pico-8 play session: hold → + tap 🅾

[t = 4 s] hold → ~4s, tap 🅾 ~7×
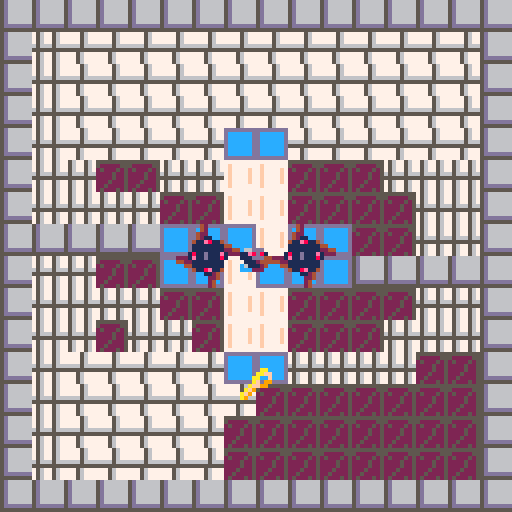

pico-8 cartridge
version 41
__lua__
-- Flirt game 
-- [redacted]
-- [redacted]

-->8
--Construction Functions

function _init()

    initialize_variables()

    init_gameplay()

end

--A simple function for creating variables that must exist on program 
--start or are useful to be able to quickly tweak when developing. 
function initialize_variables()
    foo = "bar"

    --This will only be the initial stats - if there's anything I want to preserve I should copy it when the program starts.
    char_player =
    {
        coords = {x = 16, y = 16},
        facingRight = true,
        moveSpeed = 16, --base moveSpeed, everything else will be based on this
        vel = {x = 0, y = 0},
        intended = {x = 16, y = 16},
        width = 7, --remeber that pixel counting effectively starts at 0
        height = 7,
        spr = 
        {
            idle = 56,
            walkCycle_start = 57,
            walkCycle_length = 4,
            walkCycle = {},
            animTick = 1,
            current = 16,
            size = 1
        },
        hasKey = false,
    }
    --Construct a list of the sprites that make-up the walk cycle
    --It would be wise to make this a more general function and more robust, but this will do for now
    for i = 1, char_player.spr.walkCycle_length do
        add(char_player.spr.walkCycle, char_player.spr.walkCycle_start + i - 1)
    end

    global_physicsDrag = .92 -- generally, movement should be multiplied by this to gradually reduce velocity each frame
    global_moveSpeedMax = 8 --Multiply obj moveSpeed by this number
    global_dampen = .02 --Multiply anything related to movement to convert my working numbers into numbers appropriate for pixels
    global_tick = 0
    global_framesPerSprite = 5
    tileSize = 8
    originOffset = 16

    spriteFlag_solid = 0
    spriteFlag_loseCondition = 2 --Prob unused, might remove
    range_hazard = (8 + char_player.width/2) --in pixels
    range_key = (8 + char_player.width/2)

    --Animation iterates through these sprites 
    --It would be more elegant to set states and timing and construct the cycle on the fly
    sprite_hazardCycle = 
    {
        66, 64, 64, 64, 64, 64, 64, 64,--Rest state 1, settles for 1 frame then rests
        68, 70, 72, 68, 70, 72, --Spinning state 1
        64, 66, 66, 66, 66, 66, 66, 66, --Rest State 2, settles then rests
        68, 70, 72, 68, 70, 72, --Spinning State 2, identical to first
    }
    
    level_initial = "level_I"--"level_heart"--
    levels = {}
    create_levels()

    table_toAnimate = {}

end

function init_gameplay()

    --Construction events
    --
    _update = update_gameplay
    _draw = draw_gameplay

    --Start creating levels
    if not level_current then --initialize level_current
        level_current = levels[level_initial]
    end

    --Set current conditions based on the current level's parameters
    coords_spawn = level_current.coords_spawn
    zone_success = level_current.zone_success
    coords_tileOrigin = level_current.coords_tileOrigin
    coords_key = level_current.coords_key
    table_hazards = level_current.table_hazards
    
    --Validate level parameters
    if coords_spawn == nil 
    or zone_success == nil 
    or coords_tileOrigin == nil 
    or coords_key == nil 
    or table_hazards == nil
    then
        troubleshooting("levelParams","Hey, setting the level params doesn't work! \n")
        return
    end

    --Game Cycle Start Events
    --

    --Clear table toAnimate
    table_toAnimate = {}

    --Reset key progress
    char_player.hasKey = false

    --Add the player to the ToAnimate table
    add(table_toAnimate, char_player)
    
    --Define the key
    key_current = 
    {
        coords = coords_key,
        spr = 
        {
            current = 25,
            size = 1,
            hoverCycle = 
            {
                distance = range_key / 4, --Aiming for 3 pixels, want it to be dynamic
            }
        }
    }
    --Add the key to the ToAnimate table
    add(table_toAnimate, key_current)
    --Give each entry in the hazards table a loop cycle variable (indicates this is an object with a simple anim, rather than a walk cycle) 
    --then add each entry in the table to the ToAnimate table
        for index, hazard in ipairs(table_hazards) do
        hazard.spr = {}
        hazard.spr.size = 2
        hazard.spr.loopCycle = sprite_hazardCycle
        add(table_toAnimate, hazard)
    end

    --Slow player dramatically on level advance
    char_player.vel.x = impose_global_dampen(char_player.vel.x)
    char_player.vel.y = impose_global_dampen(char_player.vel.y)

    --TP player to spawn coords
    char_player.coords = {x = coords_spawn.x, y = coords_spawn.y}

end

function create_level(level_title, seqOrder, coords_spawn, 
    zone_success, coords_tileOrigin, coords_key, table_hazards, levelTimer)

    if levels[level_title] then 
        troubleshooting("levelExists", "Hey, that level, "..level_title..",\n already exists! \n") 
        return
    end

    levels[level_title] =
    {
        seqOrder = seqOrder or 0,
        coords_spawn = coords_spawn or {x = 64, y = 64},
        zone_success = zone_success or {corner_1 = {x = (0 * tileSize), y = (0 * tileSize)}, corner_2 = {x = (2 * tileSize), y = (2 * tileSize)}},
        coords_tileOrigin = coords_tileOrigin or {x = 0, y = 0},
        coords_key = coords_key or {x = 64, y = 64},
        table_hazards = table_hazards or {{coords = {x = 5, y = 5},}},
        levelTimer = levelTimer or {max = 300}
    }
end

function create_levels()
    --[[level_title, seqOrder, coords_spawn, 
    zone_success, coords_tileOrigin, coords_key, table_hazards, timer]]
    --[[
        I want to use the coords from the map editor so I have to 
        convert each value here to screen space and account for offset.
    --]]

    --Val "to Screen with Offset"
    local function toScr_wOff(val, offset) --I've given everything clearer names for readability, but I just couldn't bear this function being so long
        if offset == nil then 
            offset = 0 
        end
        return ((val - (originOffset * offset)) * tileSize)
    end
    create_level
    (
        "level_I", --level_title
        1, --seqOrder
        {x = toScr_wOff(8), y = toScr_wOff(8)}, --coords_spawn
        {corner_1 = {x = toScr_wOff(7), y = toScr_wOff(4)}, corner_2 = {x = toScr_wOff(9), y = toScr_wOff(5)}}, --zone_success
        {x = (originOffset * 0), y = 0}, --coords_tileOrigin
        {x = toScr_wOff(8), y = toScr_wOff(11.5)}, --coords_key
        { --table_hazards
            {coords = {x = toScr_wOff(6.5), y = toScr_wOff(8)}},
            {coords = {x = toScr_wOff(9.5), y = toScr_wOff(8)}},
        }, --levelTimer
        {max = 300}
    )

    create_level
    (
        "level_heart", --level_title
        2, --seqOrder
        {x = toScr_wOff(23.5, 1), y = toScr_wOff(10.5)}, --coords_spawn
        {corner_1 = {x = toScr_wOff(24, 1), y = toScr_wOff(11)}, corner_2 = {x = toScr_wOff(26, 1), y = toScr_wOff(12)}}, --zone_success
        {x = (originOffset * 1), y = 0}, --coords_tileOrigin
        {x = toScr_wOff(26.5, 1), y = toScr_wOff(4.5)}, --coords_key
        { --table_hazards
            {coords = {x = toScr_wOff(24.5, 1), y = toScr_wOff(5)}},
            {coords = {x = toScr_wOff(23, 1), y = toScr_wOff(7)}},
            {coords = {x = toScr_wOff(26, 1), y = toScr_wOff(7)}},
        }, --levelTimer
        {max = 300}
    )

    create_level
    (
        "level_u", --level_title
        3, --seqOrder
        {x = toScr_wOff(41, 2), y = toScr_wOff(5)}, --coords_spawn
        {corner_1 = {x = toScr_wOff(38, 2), y = toScr_wOff(5)}, corner_2 = {x = toScr_wOff(39, 2), y = toScr_wOff(6)}}, --zone_success
        {x = (originOffset * 2), y = 0}, --coords_tileOrigin
        {x = toScr_wOff(39, 2), y = toScr_wOff(11)}, --coords_key
        { --table_hazards
            {coords = {x = toScr_wOff(40, 2), y = toScr_wOff(9)}},
            {coords = {x = toScr_wOff(40, 2), y = toScr_wOff(7)}},
            {coords = {x = toScr_wOff(35, 2), y = toScr_wOff(5)}},
            {coords = {x = toScr_wOff(35, 2), y = toScr_wOff(3)}},
            {coords = {x = toScr_wOff(45, 2), y = toScr_wOff(5)}},
            {coords = {x = toScr_wOff(45, 2), y = toScr_wOff(3)}},
        }, --levelTimer
        {max = 300}
    )

end

--Often my working numbers are higher values for more precision, so I need to 
--convert them to a value more appropriate for pixels/every frame calculation
function impose_global_dampen(val)
    if type(val) == "number" then 
        return val * global_dampen
    else
        troubleshooting("notNumberInGlob", "Hey, that's not a number \nin impose_global_dampen! \n")
        return
    end
end

-->8
--Utility Functions

--Troubleshooting function which is as simple as possible; 
--Each message gets an ID so it doesn't get duplicated, then all messages from start of runtime
--are stored in a table so they can be drawn at the end of the frame.
--Troubleshooting messages can be added from anywhere in the stack, overwrite their previous messages, and don't expire.
function troubleshooting(id, msg)

    if not ts_messages then 
        ts_messages = {} 
    end

    ts_messages[id] = msg

end

--Draw all messages accumulated since runtime began,
--all reasonably spaced and function is placed at the very end
--of the draw so that it overrides all other drawing
function draw_troubleshooting()

    local ts_messageOffset = 0

    if ts_messages == nil then
        return
    end

    for key, message in pairs(ts_messages) do
        print(message, 4, 4 + ts_messageOffset, tileSize)
        ts_messageOffset += tileSize
    end

end

--If velocity is a given fraction of the moveSpeed, halt
function query_shouldHalt(vel, moveSpeed)
    if ((abs(vel)) < (moveSpeed / 16)) then
        return true
    else
        return false
    end
end

-- Checks if object coordinates are within a specified range of a given point
function query_doesCollide_range(obj_coords, point_coords, range)
    local differenceInX = obj_coords.x - point_coords.x
    local differenceInY = obj_coords.y - point_coords.y
    local euclideanDistance = sqrt(differenceInX^2 + differenceInY^2)

    if euclideanDistance < range then
        return true
    else
        return false
    end
end

--If player coords are within bounds of zone, return true
function query_doesCollide_zone(obj, zone)

    local x = obj.coords.x
    local y = obj.coords.y

    if (zone.corner_1.x < x) 
    and (x < zone.corner_2.x) 
    and (zone.corner_1.y < y) 
    and (y < zone.corner_2.y) 
    then
        return true
    else
        return false
    end
end

-->8
--Update Functions

function update_gameplay()
    
    --Iterate global tick
    tick_update()

    levelTimer.update()

    --Validate player
    if not char_player then
        troubleshooting("noChar", "Um, you lost your character! \n")
    end

    --Early in frame, move player
    --then record TODO
    move_player(char_player)

    --If player is in success zone, 
    --advance level
    if query_doesCollide_zone(char_player, zone_success) and char_player.hasKey then

        advance_level()

    end

    --If player picks up key, stop rendering the sprite
    if query_doesCollide_range(char_player.coords, coords_key, range_key) then
        char_player.hasKey = true
        del(table_toAnimate, key_current)
    end

    --For each hazard in table: if colliding with hazard, die
    for index, hazard in pairs(table_hazards) do
        if query_doesCollide_range(char_player.coords, hazard.coords, range_hazard) then
            die()
        end
    end

end

--Find players new x, y coords by maintaining velocity
function move_player(player)

    --(btn(x,y)) 
    --x=0, 1 means left, right 
    --x=2,3 means up, down
    --y=0 means player control scheme 1, y=1 means player control scheme 2 (I have both set up to control main character so user can choose)
    --
    --While player presses any button, continuously add velocity to relevant direction
    --(This is a tidy little module to reduce code repetition)
    local function impetus(vel, pole)
        return vel + (player.moveSpeed * pole)
    end
    if (btn(0,0) or btn(0,1)) player.vel.x = impetus(player.vel.x, -1)
    if (btn(1,0) or btn(1,1)) player.vel.x = impetus(player.vel.x, 1)
    if (btn(2,0) or btn(2,1)) player.vel.y = impetus(player.vel.y, -1)
    if (btn(3,0) or btn(3,1)) player.vel.y = impetus(player.vel.y, 1)

    --Impose limits of drag and maximum movespeed 
    --(sidenote, I suppose movespeed max could be derived from gravity/drag affecting base movespeed)
    local function player_imposeLimits(vel, moveSpeed)
        local moveSpeedMax = moveSpeed * global_moveSpeedMax
        return mid(-moveSpeedMax, (vel * global_physicsDrag), moveSpeedMax)
    end
    player.vel.x = player_imposeLimits(player.vel.x, player.moveSpeed)
    player.vel.y = player_imposeLimits(player.vel.y, player.moveSpeed)

    if query_shouldHalt(player.vel.x, player.moveSpeed) then
        player.vel.x = 0
    end
    if query_shouldHalt(player.vel.y, player.moveSpeed) then
        player.vel.y = 0
    end

    --Find intended x,y coords
    player.intended.x = player.coords.x + (impose_global_dampen(player.vel.x))
    player.intended.y = player.coords.y + (impose_global_dampen(player.vel.y))
    --Check collision on each axis
    --If there is collision on an axis, set the intended location back to the current one
    if not query_canMove(player.intended.x, player.coords.y, player.width, player.height) then
        --troubleshooting("Xsolid", "Solid X: "..player.intended.x..", "..player.coords.y)
        player.vel.x *= -.5
        player.intended.x = player.coords.x + (impose_global_dampen(player.vel.x))
    end
    if not query_canMove(player.coords.x, player.intended.y, player.width, player.height) then
        --troubleshooting("Ysolid", "Solid Y: "..player.coords.x..", "..player.intended.y)
        player.vel.y *= -.5
        player.intended.y = player.coords.y + (impose_global_dampen(player.vel.y))
    end
    
    --Simply set player coords to the intended coords
    player.coords.x = player.intended.x
    player.coords.y = player.intended.y

end

function tick_update()

        --Once each cycle, increment global_tick until it is reset after 64
        if global_tick > 64 then
            global_tick = 0
        end
        global_tick += 1

end

levelTimer = {} --Initialize level timer
--Function intentially uses reference of current level's timer
--Level timer ticks down and provides framework for the timer visual.
--TODO Need to implement a timer visual
function levelTimer.update()

    local timer = level_current.levelTimer

    if not timer.current then
        timer.current = timer.max
    end

    timer.current -= 1

    if timer.current < 0 then
        troubleshooting("levelTimer", "Too slow")
        die()
    end

end

function levelTimer.reset()

    level_current.levelTimer.current = level_current.levelTimer.max

end

function advance_level()

    local wasFound_bool = false --Local variable tracking if the following function somehow ends up invalid
    local levelNext_seqOrder = level_current.seqOrder + 1 --Local variable setting the target for the function

        --If target is greater than the number of levels there are, set current level to initial level
        --Probably temporary for development
    if levelNext_seqOrder > 3 then
        troubleshooting("levelLoop","No more levels, looping")
        level_current = levels[level_initial]
    else
        for key, level in pairs(levels) do
            if level.seqOrder == levelNext_seqOrder then
                wasFound_bool = true

                level_current = levels[key]
            end
        end
        die()
        if not wasFound_bool then
            troubleshooting("levelNext", "No next level found!")
        end
    end
end

function die()
    levelTimer.reset()
    init_gameplay()

end

--Checks if an objects bounds touch a map tile with a given sprite flag
--limited to only "is solid?" but I could modify
function query_canMove(x, y, obj_width, obj_height)

    --I'm collision checking the outer points of a cross centered in the sprite, 
    --rather than the center or corners
    offset_width = (((obj_width + 1) - .5) / 2) --Add 1 because pixel counts are 0 indexed, subtract a bit for gamefeel, divide by two for centering
    offset_height = (((obj_height + 1) - .5) / 2)

    local edges = {}

    --Add the outer points of  a cross to an array
    add(edges, {x - offset_width, y})
    add(edges, {x + offset_width, y})
    add(edges, {x, y - offset_height})
    add(edges, {x, y + offset_height})

    --If any point returns solid, return false immediately
    --Note to self, I could use the Pico-8 foreach function here
    for i=1, #edges do
        if query_flagType(edges[i], spriteFlag_solid) then
            --troubleshooting("solid", "Solid...SOLID "..x..", "..y)
            return false
        end
    end
    --troubleshooting("solid", "Clear "..x..", "..y)
    return true

end

--Checks a given x,y coords for a specific flag
function query_flagType(coords_input, flagType)

    --Had a more complicated use-case in mind, so this function can handle multiple flags of interest
    spriteFlags_ofInterest = {flagType}

    --Convert from screen coords to map coords, taking into consideration tile offset
    map_x = flr((coords_input[1] / tileSize) + level_current.coords_tileOrigin.x)
    map_y = flr((coords_input[2] / tileSize) + level_current.coords_tileOrigin.y)

    --Get sprite address
    local sprite_address = mget(map_x, map_y)
    -- Get the flag(s) associated with the sprite
    local spriteFlags = fget(sprite_address)
    
    -- Check for flag type of interest based on spriteFlags
    for key, flag in ipairs(spriteFlags_ofInterest) do
        if (spriteFlags & 2^flag) > 0 then
            return true
        end
    end

    -- Return false if spriteAddress is not of given flag type
    return false
end

tempTape = {}

function tempTape.clear(obj)

    tempTape[obj] = {}

end

function tempTape.write(obj, coords, direction, level)

    add(
        tempTape[obj], 
        {
            coords.x, 
            coords.y, 
            direction, 
            level
        }
    )

end

tape = {}

function tape.record(obj)

    for index, entry in ipairs(tempTape[obj]) do

        add
        (
            finalTape, 
            {
                entry.x,
                entry.y,
                entry.direction,
                entry.level
            }
        )

    end
end

function tape.play(obj)



end

-->8
--Draw Functions

function draw_gameplay()

    cls(2)

    draw_map()

    if next(table_toAnimate) == nil then
        troubleshooting("animateNil", "No objects to animate")
    end

    for index, anim_obj in pairs(table_toAnimate) do
        obj_animate(anim_obj)
    end

    draw_troubleshooting()

end

function draw_map()

    map(coords_tileOrigin.x, coords_tileOrigin.y, 0, 0, 16, 16)

end

function obj_animate(obj)

    if not obj.spr.animTick then
        obj.spr.animTick = 1
    end

    if obj.spr.walkCycle then --If object has a walk cycle
        --If object is not moving, set spr.current to idle
        if query_shouldHalt(obj.vel.x, obj.moveSpeed) and query_shouldHalt(obj.vel.y, obj.moveSpeed) then
            obj.spr.current = obj.spr.idle
            --troubleshooting("halted", "halted anim "..global_tick)
        --iterate walk cycle by cycling through the indices of walkCycle according to
        --the modulo of global_tick; I do it this way for elegance
        elseif global_tick % global_framesPerSprite == 0 then
            --a per-object anim tick cycles from 1 to the length of walkCycle. It could just increment, but this prevents infinite growth if I understand it correctly
            obj.spr.animTick = (obj.spr.animTick % #obj.spr.walkCycle) + 1
            obj.spr.current = obj.spr.walkCycle[obj.spr.animTick]
        else

    end

    elseif obj.spr.loopCycle then --If object is a simple sprite with a loop cycle
        if not obj.spr.current then
            obj.spr.current = obj.spr.loopCycle[1]
        end
        if global_tick % global_framesPerSprite == 0 then
            --a per-object anim tick cycles from 1 to the length of loopCycle.
            obj.spr.animTick = (obj.spr.animTick % #obj.spr.loopCycle) + 1
            obj.spr.current = obj.spr.loopCycle[obj.spr.animTick]
        end

    elseif obj.spr.hoverCycle then --If object is a simple sprite with a hover cycle
        if not obj.spr.hoverCycle.origin_y then
            obj.spr.hoverCycle.origin_y = obj.coords.y --Initialize origin y coord for reference in hover distance
            obj.spr.hoverCycle.pole = 1
        end

        if global_tick % global_framesPerSprite == 0 then
            --Add 1 or -1 to objects y coord depending on if it is above or below the distance from the origin
            if obj.coords.y <= (obj.spr.hoverCycle.origin_y - obj.spr.hoverCycle.distance) then
                obj.spr.hoverCycle.pole = 1
            elseif obj.coords.y >= (obj.spr.hoverCycle.origin_y + obj.spr.hoverCycle.distance) then
                obj.spr.hoverCycle.pole = -1
            end
            obj.coords.y += 1 * obj.spr.hoverCycle.pole

        end

    else
        troubleshooting("objAnimateNil", "obj_animate called with incompat obj")
        --return
    end

    spr(obj.spr.current, (obj.coords.x - (obj.spr.size * 4)), (obj.coords.y - (obj.spr.size * 4)), obj.spr.size, obj.spr.size)

end

function draw_player()

    spr(52, char_player.coords.x, char_player.coords.y)

end
__gfx__
00000000777756775677777775677567555555555d666666ddddddddbbc3333cdddd65dd55555555777777770000000000000000000000000000000000000000
00000000777756775677777775677567500000555d666666dccccccdbc333bbcdddd65ddd66666657f7777770000000000000000000000000000000000000000
00700700777756775677777775677567050005055d666666dccccccdc333bbbbdddd65ddd66666657f7777f70000000000000000000000000000000000000000
00077000666656665677777765666566000050055d666666dccccccd3333bbbb55556555d66666657f7777f70000000000000000000000000000000000000000
00077000555555555677777755555555000050055d666666dccccccd33333bbb66666666d66666657f7777f70000000000000000000000000000000000000000
00700700777567775677777775677567000500055d666666dccccccdbbbc33cbddd65dddd66666657f7777f70000000000000000000000000000000000000000
00000000777567775666666675677567005000055ddddddddccccccdbbbbc33cddd65dddd66666657f7777770000000000000000000000000000000000000000
000000007775677755555555756775670500050555555555ddddddddbbbbbc33ddd65dddddddddd5777777770000000000000000000000000000000000000000
00077600000000000000000000000000000000000000000000000000000000000000000000000aa0000ddd006ddddd6600000000000000000000000000000000
007d11600007766000007766000077660000776600007766007766000000000000066bb00000aaff00dd41106ddddd6600000000000000000000000000000000
77dbd360007dd1600007dd160007dd160007dd160007dd1607dd160000000000006cc3b0000aa00f00d942106577756600000000000000000000000000000000
007dd160007bd3600007bd360007bd360007bd360007bd3607bd3600000000000067cab0000af09900d949106770776600000000000000000000000000000000
007776000077760000077760000777600007776000077760077760000000000000666b0000aff9900dd942106700076600000000000000000000000000000000
0017100000071000071710000071700000071000000710000171000000000000000630000af900000dd942106770776600000000000000000000000000000000
055dd100017dd110057dd100011d7500017dd1000017d10057dd100000000000036cc330af9000000dd940006677766600000000000000000000000000000000
000002200550022000502200022550000550220000052200050022000000000009900440a90000000dd900006666666600000000000000000000000000000000
00111500000000000000000000000000000000000000000000000000000000000000000000000000000000000000000000000000000000000000000000000000
01171600001115000001115000011150000111500001115001115000000000000000000007766600077666000776660007766600000000000000000000000000
71787260011716000011716000117160001171600011716001716000000000000776660007e8684007e8684007e8684007e86800000000000000000000000000
061775000178725000178720001787200017872000178720078725000000000055e8681057766644577666445776664457766640000000000000000000000000
00666000001776000001776000017760000177600001776001776000000000005556664455555444555554445555544455566440000000000000000000000000
00995000006660000766660007666600076666000766660007660000000000000555444405555544055555440555554405554444000000000000000000000000
0005500007555600095550000059900000555000005550009955000000000000c7555440cc7744400cc74440d77cc44007c55440000000000000000000000000
0000440009904400009044000044000009904400004400000440000000000000ccc44400cc0dd00000cd00000d0cc0000dcc4400000000000000000000000000
00000000000ee000000ee000000ee000000eee00000ee000000000ee00000e000000000000000000000000000000000000000000000000000000000000000000
00aa0000000ee00000eeee00000ee000000eee00000ee00000e0ee000000e00e00000000066ddd00066ddd00066ddd00066ddd00000000000000000000000000
00aaa00008aee20000aeee00008ee200088aee20008aa200000ee0000000e0e0066ddd0006e8d84006e8d84006e8d84006e8d800000000000000000000000000
0aaaaa00088aa20000aaa200088aaa20088aaa20088aaa20000e0e00000e0e0011e8d810166ddd44166ddd44166ddd44166ddd40000000000000000000000000
0aaaa000088aa2000aaaa20008aaa20008aaaa0008aaa2000ee0e0e000eee000111ddd44111112441111124411111244111dd440000000000000000000000000
0aaa000008aa32000aaa020008b0320008baa20008b032000e0e00000ee000000111244401111124011111240111112401112444000000000000000000000000
00a000000ba030000aa0000000b0300000b0300000b03000ee0000000e000000c6111240cc6622200cc62220366cc22006c11240000000000000000000000000
000000000bb033000000000000bb330000bb330000bb330000e00000e0000000ccc22200cc03300000c30000030cc00003c22200000000000000000000000000
00000000044400000000004200000000000009944440000000000444440000000000044444400000000000000000000000000000000000000000000000000000
00000000422200000000004200000000000009944422000000002244442000000000244444220000000000000000000000000000000000000000000000000000
00000002222200000000042200000000000022994222200000022224422220000000224442220000000000000000000000000000000000000000000000000000
00000001122000000000042110000000002222911422200000222241122222000002224114222000000000000000000000000000000000000000000000000000
42200111111000000000411e8114000002222118e112220000222118811222200222211ee1122220000000000000000000000000000000000000000000000000
42221e8111e100000000111111114400222218811ee1222202221ee11881222222221ee118812222000000000000000000000000000000000000000000000000
42221111118100000000111111112244222218111181222222221e11118122222222181111812222000000000000000000000000000000000000000000000000
0421111d111112000001811d111e12222221811dd11812222221811d111812222221811d11181222000000000000000000000000000000000000000000000000
00211111d11112402221e11d111810002221811dd11812222221811dd11812222221811dd1181222000000000000000000000000000000000000000000000000
0000181111112224442211111111000022221811118122222222181111e122222222181111812222000000000000000000000000000000000000000000000000
00001e1118e12224004411111111000022221ee118812222222218811ee12220222218811ee19222000000000000000000000000000000000000000000000000
000001111110022400004118e11400000022211e8112222002299118811222000222211ee1199990000000000000000000000000000000000000000000000000
00000221100000000000000112400000000222411422220000999921142222000002224114229900000000000000000000000000000000000000000000000000
00002222200000000000000022400000000222244422000000099224422220000000222444220000000000000000000000000000000000000000000000000000
00002224000000000000000024000000000022444440000000000244442200000000224444420000000000000000000000000000000000000000000000000000
00004440000000000000000024000000000004444440000000000044444000000000044444400000000000000000000000000000000000000000000000000000
__gff__
0000000000010008000100000000000000000000000000000000000000000000000000000000000000000000000000000000000000000000000000000000000000000000000000000000000000000000000000000000000000000000000000000000000000000000000000000000000000000000000000000000000000000000
0000000000000000000000000000000000000000000000000000000000000000000000000000000000000000000000000000000000000000000000000000000000000000000000000000000000000000000000000000000000000000000000000000000000000000000000000000000000000000000000000000000000000000
__map__
0505050505050505050505050505050505050505050505050505050505050505050505050505050505050505050505050000000000000000000000000000000000000000000000000000000000000000000000000000000000000000000000000000000000000000000000000000000000000000000000000000000000000000
0503010101010101010101010101010505020202020202020202020205050505050303030303030303030303030303050000000000000000000000000000000000000000000000000000000000000000000000000000000000000000000000000000000000000000000000000000000000000000000000000000000000000000
0503010101010101010101010101010505020202020202020202020205020202050307070303030303030303070703050000000000000000000000000000000000000000000000000000000000000000000000000000000000000000000000000000000000000000000000000000000000000000000000000000000000000000
0503010101010101010101010101010505020202020202020702020202020202050507070503030303030305070705050000000000000000000000000000000000000000000000000000000000000000000000000000000000000000000000000000000000000000000000000000000000000000000000000000000000000000
0503010101010106060101010101010505020202020202070707060205020202050507070503030303030305070705050000000000000000000000000000000000000000000000000000000000000000000000000000000000000000000000000000000000000000000000000000000000000000000000000000000000000000
050303040403030a0a040404030303050502020202020a0a070a0a0205050505050307070303060303060303070703050000000000000000000000000000000000000000000000000000000000000000000000000000000000000000000000000000000000000000000000000000000000000000000000000000000000000000
050303030304040a0a0404040403030505020202020a07070407070a050202020503030303030a07070a0303030303050000000000000000000000000000000000000000000000000000000000000000000000000000000000000000000000000000000000000000000000000000000000000000000000000000000000000000
05050505050606060a0606040403030505020202020a07070407070a020202020503030303030a07070a0303030303050000000000000000000000000000000000000000000000000000000000000000000000000000000000000000000000000000000000000000000000000000000000000000000000000000000000000000
050303040406060a060606050505050505020202020a03030404030a050202020505050503030a07070a0303050505050000000000000000000000000000000000000000000000000000000000000000000000000000000000000000000000000000000000000000000000000000000000000000000000000000000000000000
050303030304040a0a040404040303050502020202020a0304040a0205050505051b030503030a07070a030305031b050000000000000000000000000000000000000000000000000000000000000000000000000000000000000000000000000000000000000000000000000000000000000000000000000000000000000000
050303040303040a0a040404030303050502020202020206040a020202020205050303030303030a0a030303030303050000000000000000000000000000000000000000000000000000000000000000000000000000000000000000000000000000000000000000000000000000000000000000000000000000000000000000
0503010101010106060303030304040505050205050505040602020202020205050505050303030603030303050505050000000000000000000000000000000000000000000000000000000000000000000000000000000000000000000000000000000000000000000000000000000000000000000000000000000000000000
0503010101010101040404040404040505020202020205040405050205050205050303030303030303030303030303050000000000000000000000000000000000000000000000000000000000000000000000000000000000000000000000000000000000000000000000000000000000000000000000000000000000000000
0503010101010104040404040404040505020202020205040405020205020205050303050303030303030303050303050000000000000000000000000000000000000000000000000000000000000000000000000000000000000000000000000000000000000000000000000000000000000000000000000000000000000000
0503010101010104040404040404040505020202020205040405020205020205050303050303030303030303050303050000000000000000000000000000000000000000000000000000000000000000000000000000000000000000000000000000000000000000000000000000000000000000000000000000000000000000
0505050505050505050505050505050505020202020205050505020205020205050305050505050505050505050305050000000000000000000000000000000000000000000000000000000000000000000000000000000000000000000000000000000000000000000000000000000000000000000000000000000000000000
